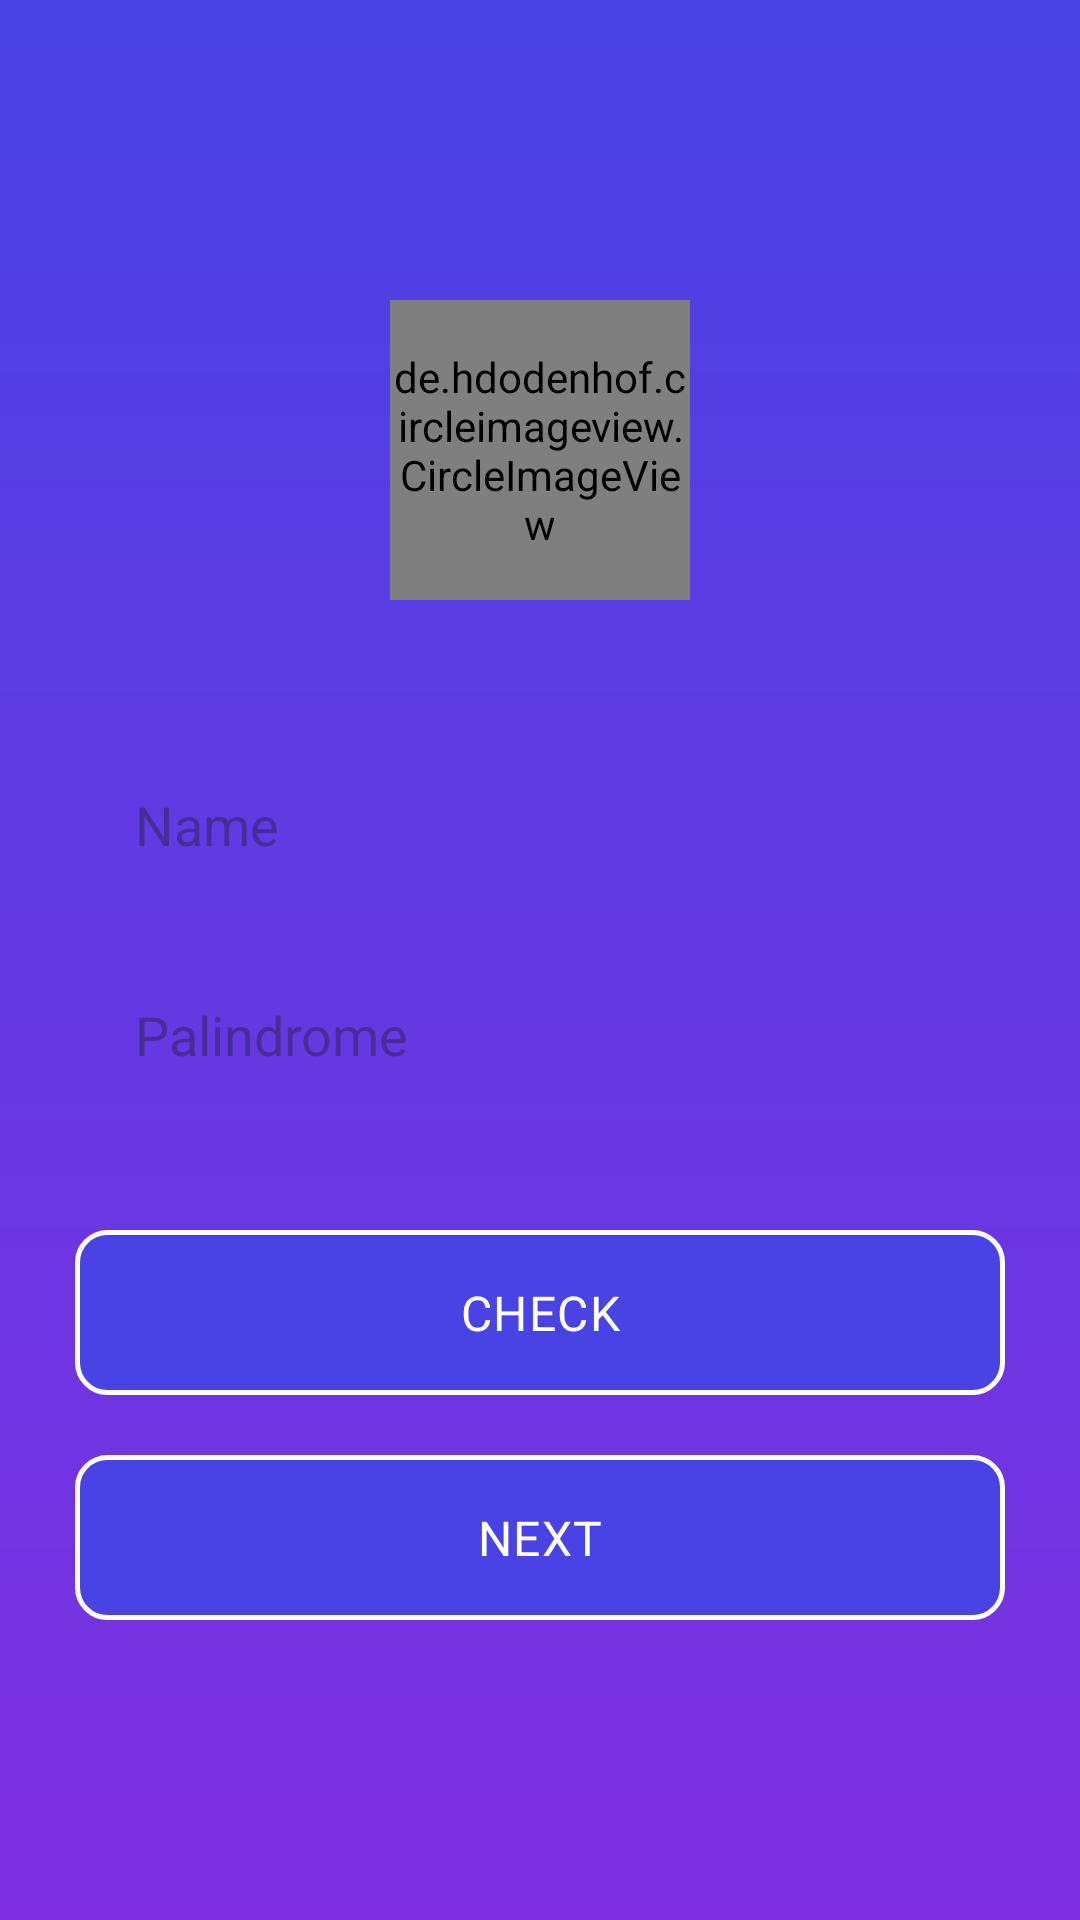

Layout XML and referenced resources for this Android screen:
<!-- AndroidManifest.xml: application theme Theme.SuitmediaTest -->
<!-- res/layout/activity_first.xml -->
<?xml version="1.0" encoding="utf-8"?>
<LinearLayout xmlns:android="http://schemas.android.com/apk/res/android"
    xmlns:app="http://schemas.android.com/apk/res-auto"
    xmlns:tools="http://schemas.android.com/tools"
    android:layout_width="match_parent"
    android:layout_height="match_parent"
    android:orientation="vertical"
    android:background="@drawable/bg_gradient"
    tools:context=".ui.firstscreen.FirstActivity">
    
    <de.hdodenhof.circleimageview.CircleImageView
        android:layout_width="100dp"
        android:layout_height="100dp"
        android:scaleType="centerCrop"
        android:layout_marginTop="100dp"
        android:layout_gravity="center|center_vertical"
        android:src="@drawable/ic_photo"/>

    <EditText
        android:id="@+id/et_name"
        android:layout_width="match_parent"
        android:layout_height="50dp"
        android:hint="Name"
        android:paddingStart="20dp"
        android:layout_marginHorizontal="25dp"
        android:layout_marginTop="50dp"
        android:background="@drawable/bg_edit_text" />

    <EditText
        android:id="@+id/et_palindrome"
        android:layout_width="match_parent"
        android:layout_height="50dp"
        android:hint="Palindrome"
        android:paddingStart="20dp"
        android:background="@drawable/bg_edit_text"
        android:layout_marginHorizontal="25dp"
        android:layout_marginTop="20dp" />

    <LinearLayout
        android:id="@+id/btn_check"
        android:layout_width="match_parent"
        android:layout_height="55dp"
        android:background="@drawable/bg_btn"
        android:layout_marginHorizontal="25dp"
        android:layout_marginTop="40dp"
        android:orientation="horizontal">

        <TextView
            style="@style/TextAppearance.Material3.BodyLarge"
            android:layout_width="match_parent"
            android:layout_height="wrap_content"
            android:text="CHECK"
            android:textSize="16dp"
            android:textColor="@color/white"
            android:layout_gravity="center"
            android:textAlignment="center" />

    </LinearLayout>

    <LinearLayout
        android:id="@+id/btn_next"
        android:layout_width="match_parent"
        android:layout_height="55dp"
        android:background="@drawable/bg_btn"
        android:layout_marginHorizontal="25dp"
        android:layout_marginTop="20dp"
        android:orientation="horizontal">

        <TextView
            style="@style/TextAppearance.Material3.BodyLarge"
            android:layout_width="match_parent"
            android:layout_height="wrap_content"
            android:text="NEXT"
            android:textSize="16dp"
            android:textColor="@color/white"
            android:layout_gravity="center"
            android:textAlignment="center" />

    </LinearLayout>



</LinearLayout>
<!-- resources referenced by this layout -->
<resources>
  <color name="white">#FFFFFFFF</color>
  <!-- drawable bg_btn (drawable) -->
  <?xml version="1.0" encoding="utf-8"?>
  <shape xmlns:android="http://schemas.android.com/apk/res/android"
      android:shape="rectangle">
  
      <solid android:color="#4942E4" />
      <corners android:radius="10dp" />
      <stroke android:color="@color/white" android:width="1.5dp" />
  
  </shape>
  <!-- drawable bg_gradient (drawable) -->
  <?xml version="1.0" encoding="utf-8"?>
  <shape xmlns:android="http://schemas.android.com/apk/res/android"
      android:shape="rectangle">
      <gradient
          android:startColor="#4942E4"
          android:endColor="#7E30E1"
          android:angle="95"/>
  </shape>
  <!-- drawable ic_photo: png bitmap (drawable, 14076 bytes) -->
  <style name="Theme.SuitmediaTest" parent="Base.Theme.SuitmediaTest" />
  <style name="Base.Theme.SuitmediaTest" parent="Theme.Material3.DayNight.NoActionBar">
          
          
          <item name="android:windowLightStatusBar" tools:targetApi="m">true</item>
      </style>
</resources>
